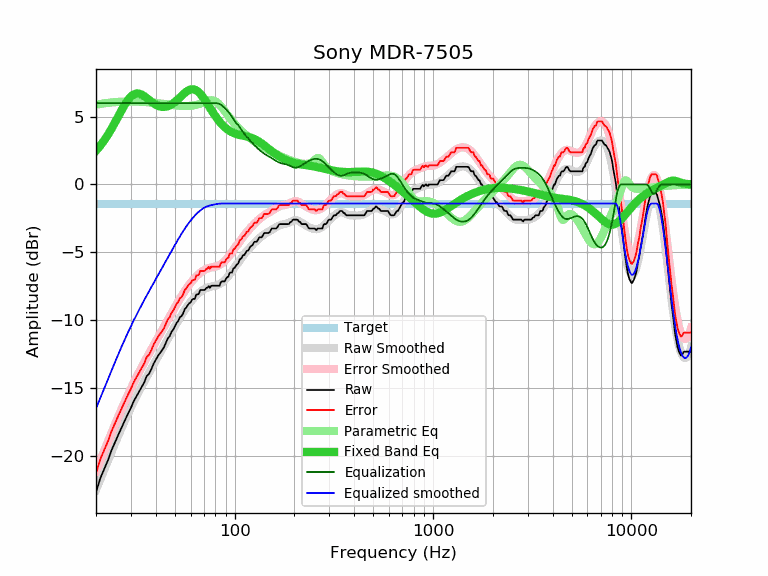

Source data for this figure (header and first rows):
frequency, raw, error, smoothed, error_smoothed, equalization, parametric_eq, equalized_raw, equalized_smoothed, target
20, -22.70, -21.30, -22.51, -21.11, 6.00, 2.49, -16.70, -16.51, -1.40
21, -21.67, -20.27, -21.75, -20.35, 6.00, 2.86, -15.67, -15.75, -1.40
22, -20.98, -19.58, -21.03, -19.62, 6.00, 3.25, -14.98, -15.03, -1.40
23, -20.31, -18.91, -20.34, -18.93, 6.00, 3.68, -14.31, -14.34, -1.40
24, -19.56, -18.16, -19.68, -18.27, 6.00, 4.13, -13.56, -13.68, -1.40
25, -18.96, -17.56, -19.05, -17.65, 6.00, 4.60, -12.96, -13.05, -1.40
26, -18.40, -17.00, -18.46, -17.06, 6.00, 5.06, -12.40, -12.46, -1.40
27, -17.87, -16.47, -17.91, -16.50, 6.00, 5.50, -11.87, -11.91, -1.40
28, -17.37, -15.97, -17.39, -15.98, 6.00, 5.90, -11.37, -11.39, -1.40
29, -16.89, -15.49, -16.90, -15.49, 6.00, 6.24, -10.89, -10.90, -1.40
30, -16.46, -15.06, -16.44, -15.04, 6.00, 6.49, -10.46, -10.44, -1.40
31, -15.97, -14.57, -16.01, -14.61, 6.00, 6.64, -9.97, -10.01, -1.40
32, -15.61, -14.21, -15.61, -14.20, 6.00, 6.71, -9.61, -9.61, -1.40
33, -15.26, -13.86, -15.23, -13.82, 6.00, 6.70, -9.26, -9.23, -1.40
34, -14.92, -13.52, -14.87, -13.46, 6.00, 6.63, -8.92, -8.87, -1.40
35, -14.59, -13.19, -14.52, -13.12, 6.00, 6.51, -8.59, -8.52, -1.40
36, -14.13, -12.73, -14.19, -12.79, 6.00, 6.38, -8.13, -8.19, -1.40
37, -13.95, -12.55, -13.87, -12.47, 6.00, 6.24, -7.95, -7.87, -1.40
38, -13.62, -12.22, -13.57, -12.16, 6.00, 6.11, -7.62, -7.57, -1.40
39, -13.22, -11.82, -13.27, -11.87, 6.00, 5.99, -7.22, -7.27, -1.40
40, -12.93, -11.53, -12.98, -11.58, 6.00, 5.89, -6.93, -6.98, -1.40
41, -12.65, -11.25, -12.70, -11.30, 6.00, 5.81, -6.65, -6.70, -1.40
42, -12.43, -11.03, -12.43, -11.02, 6.00, 5.75, -6.43, -6.43, -1.40
43, -12.23, -10.83, -12.16, -10.76, 6.00, 5.72, -6.23, -6.16, -1.40
44, -12.00, -10.60, -11.90, -10.50, 6.00, 5.72, -6.00, -5.90, -1.40
45, -11.68, -10.28, -11.65, -10.24, 6.00, 5.73, -5.68, -5.65, -1.40
46, -11.35, -9.95, -11.40, -9.99, 6.00, 5.77, -5.35, -5.40, -1.40
47, -11.19, -9.79, -11.15, -9.75, 6.00, 5.83, -5.19, -5.15, -1.40
48, -10.87, -9.47, -10.91, -9.51, 6.00, 5.90, -4.87, -4.91, -1.40
49, -10.70, -9.30, -10.68, -9.27, 6.00, 5.99, -4.70, -4.68, -1.40
50, -10.44, -9.04, -10.45, -9.05, 6.00, 6.08, -4.44, -4.45, -1.40
51, -10.19, -8.79, -10.23, -8.83, 6.00, 6.19, -4.19, -4.23, -1.40
52, -10.05, -8.65, -10.02, -8.62, 6.00, 6.30, -4.05, -4.02, -1.40
53, -9.77, -8.37, -9.82, -8.41, 6.00, 6.42, -3.77, -3.82, -1.40
54, -9.70, -8.30, -9.62, -8.22, 6.00, 6.53, -3.70, -3.62, -1.40
55, -9.50, -8.10, -9.44, -8.03, 6.00, 6.64, -3.50, -3.44, -1.40
56, -9.18, -7.78, -9.26, -7.86, 6.00, 6.74, -3.18, -3.26, -1.40
57, -9.08, -7.68, -9.10, -7.69, 6.00, 6.83, -3.08, -3.10, -1.40
58, -8.90, -7.50, -8.94, -7.53, 6.00, 6.91, -2.90, -2.94, -1.40
59, -8.76, -7.36, -8.79, -7.39, 6.00, 6.96, -2.76, -2.79, -1.40
60, -8.68, -7.28, -8.65, -7.25, 6.00, 7.00, -2.68, -2.65, -1.40
61, -8.49, -7.09, -8.52, -7.12, 6.00, 7.02, -2.49, -2.52, -1.40
62, -8.43, -7.03, -8.40, -7.00, 6.00, 7.01, -2.43, -2.40, -1.40
63, -8.43, -7.03, -8.29, -6.88, 6.00, 6.98, -2.43, -2.29, -1.40
64, -8.11, -6.71, -8.18, -6.78, 6.00, 6.94, -2.11, -2.18, -1.40
65, -8.11, -6.71, -8.09, -6.68, 6.00, 6.87, -2.11, -2.09, -1.40
66, -8.06, -6.66, -8.00, -6.59, 6.00, 6.79, -2.06, -2.00, -1.40
67, -7.78, -6.38, -7.92, -6.51, 6.00, 6.69, -1.78, -1.92, -1.40
68, -7.78, -6.38, -7.85, -6.44, 6.00, 6.58, -1.78, -1.85, -1.40
69, -7.78, -6.38, -7.78, -6.38, 6.00, 6.46, -1.78, -1.78, -1.40
70, -7.78, -6.38, -7.73, -6.32, 6.00, 6.33, -1.78, -1.73, -1.40
71, -7.75, -6.35, -7.68, -6.27, 6.00, 6.20, -1.75, -1.68, -1.40
72, -7.62, -6.22, -7.63, -6.23, 6.00, 6.06, -1.62, -1.63, -1.40
73, -7.60, -6.20, -7.60, -6.19, 6.00, 5.93, -1.60, -1.60, -1.40
74, -7.48, -6.08, -7.57, -6.16, 6.00, 5.79, -1.48, -1.57, -1.40
75, -7.62, -6.22, -7.54, -6.14, 6.00, 5.65, -1.62, -1.54, -1.40
76, -7.47, -6.07, -7.52, -6.12, 6.00, 5.52, -1.47, -1.52, -1.40
77, -7.46, -6.06, -7.51, -6.10, 6.00, 5.39, -1.46, -1.51, -1.40
78, -7.46, -6.06, -7.49, -6.08, 6.00, 5.27, -1.46, -1.49, -1.40
79, -7.46, -6.06, -7.47, -6.07, 6.00, 5.15, -1.46, -1.47, -1.40
... 553 more rows
